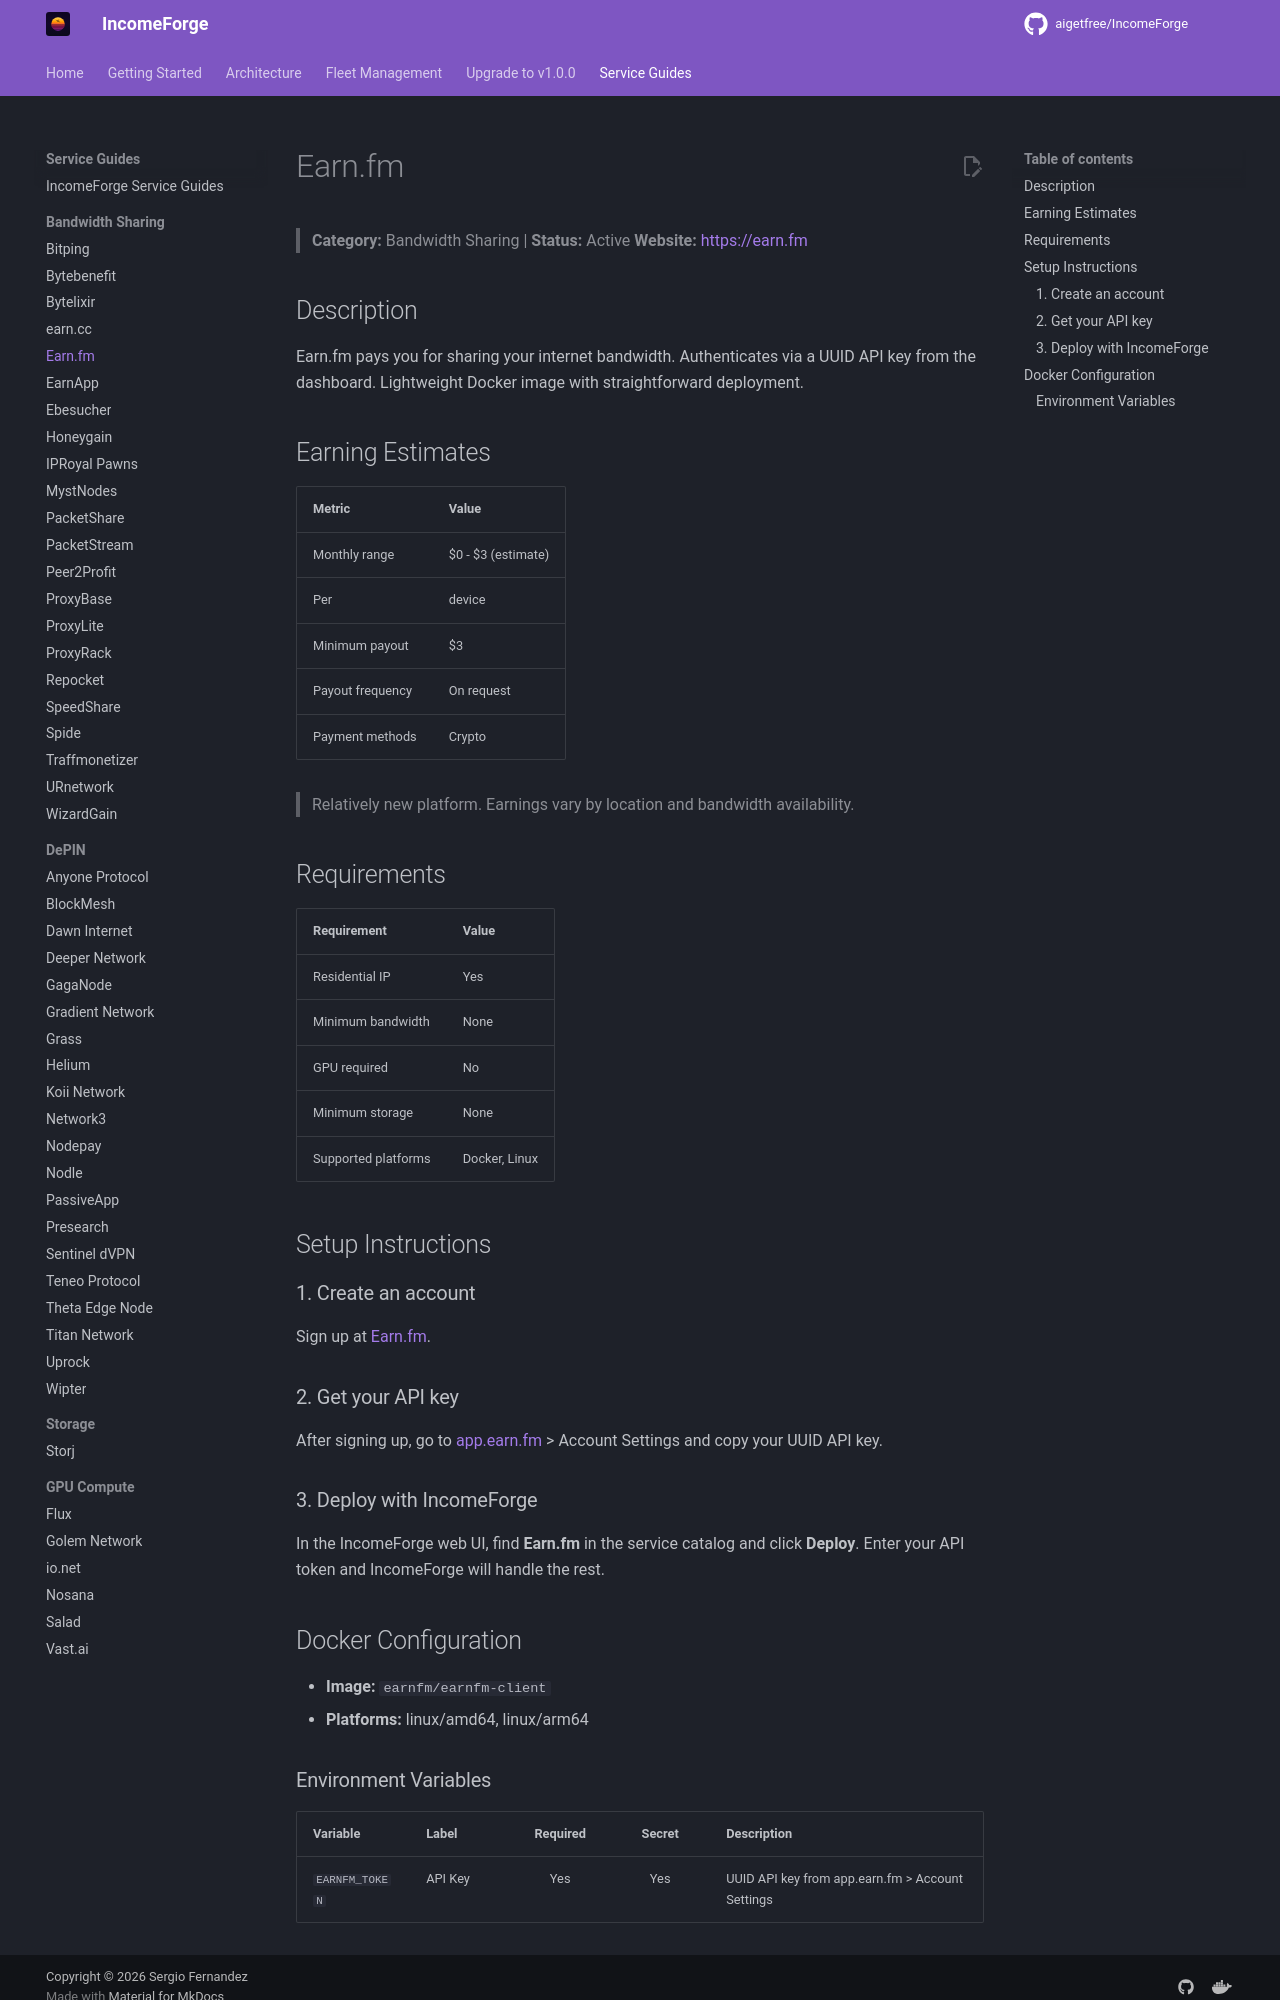

repository: NullTarder/IncomeForge · page: guides/earnfm/index.html · generator: mkdocs

# Earn.fm

> **Category:** Bandwidth Sharing | **Status:** Active
> **Website:** [https://earn.fm](https://earn.fm)

## Description

Earn.fm pays you for sharing your internet bandwidth. Authenticates via a UUID API key from the dashboard. Lightweight Docker image with straightforward deployment.

## Earning Estimates

| Metric | Value |
|--------|-------|
| Monthly range | $0 - $3 (estimate) |
| Per | device |
| Minimum payout | $3 |
| Payout frequency | On request |
| Payment methods | Crypto |

> Relatively new platform. Earnings vary by location and bandwidth availability.

## Requirements

| Requirement | Value |
|-------------|-------|
| Residential IP | Yes |
| Minimum bandwidth | None |
| GPU required | No |
| Minimum storage | None |
| Supported platforms | Docker, Linux |

## Setup Instructions

### 1. Create an account

Sign up at [Earn.fm](https://earn.fm/ref/DANI9GP6).

### 2. Get your API key

After signing up, go to [app.earn.fm](https://app.earn.fm) > Account Settings and copy your UUID API key.

### 3. Deploy with IncomeForge

In the IncomeForge web UI, find **Earn.fm** in the service catalog and click **Deploy**. Enter your API token and IncomeForge will handle the rest.

## Docker Configuration

- **Image:** `earnfm/earnfm-client`
- **Platforms:** linux/amd64, linux/arm64
